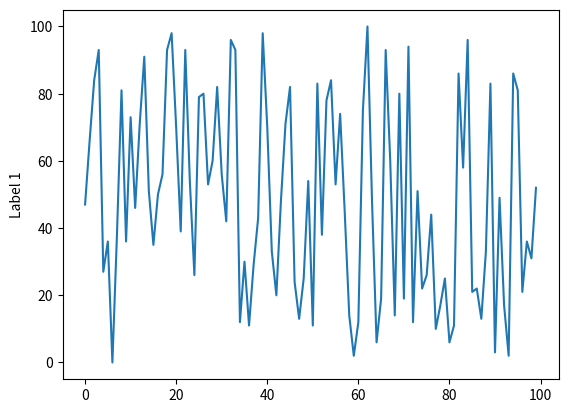

Here is the Python script that generated this plot:
# -*- coding: utf-8 -*-
import matplotlib.pyplot as plt
import random as r
n = 100
(a, b) = (0, 100)
random_list = [r.randint(a, b) for _ in range(n)]

plt.plot(random_list)
plt.ylabel('Label 1')
plt.show()

